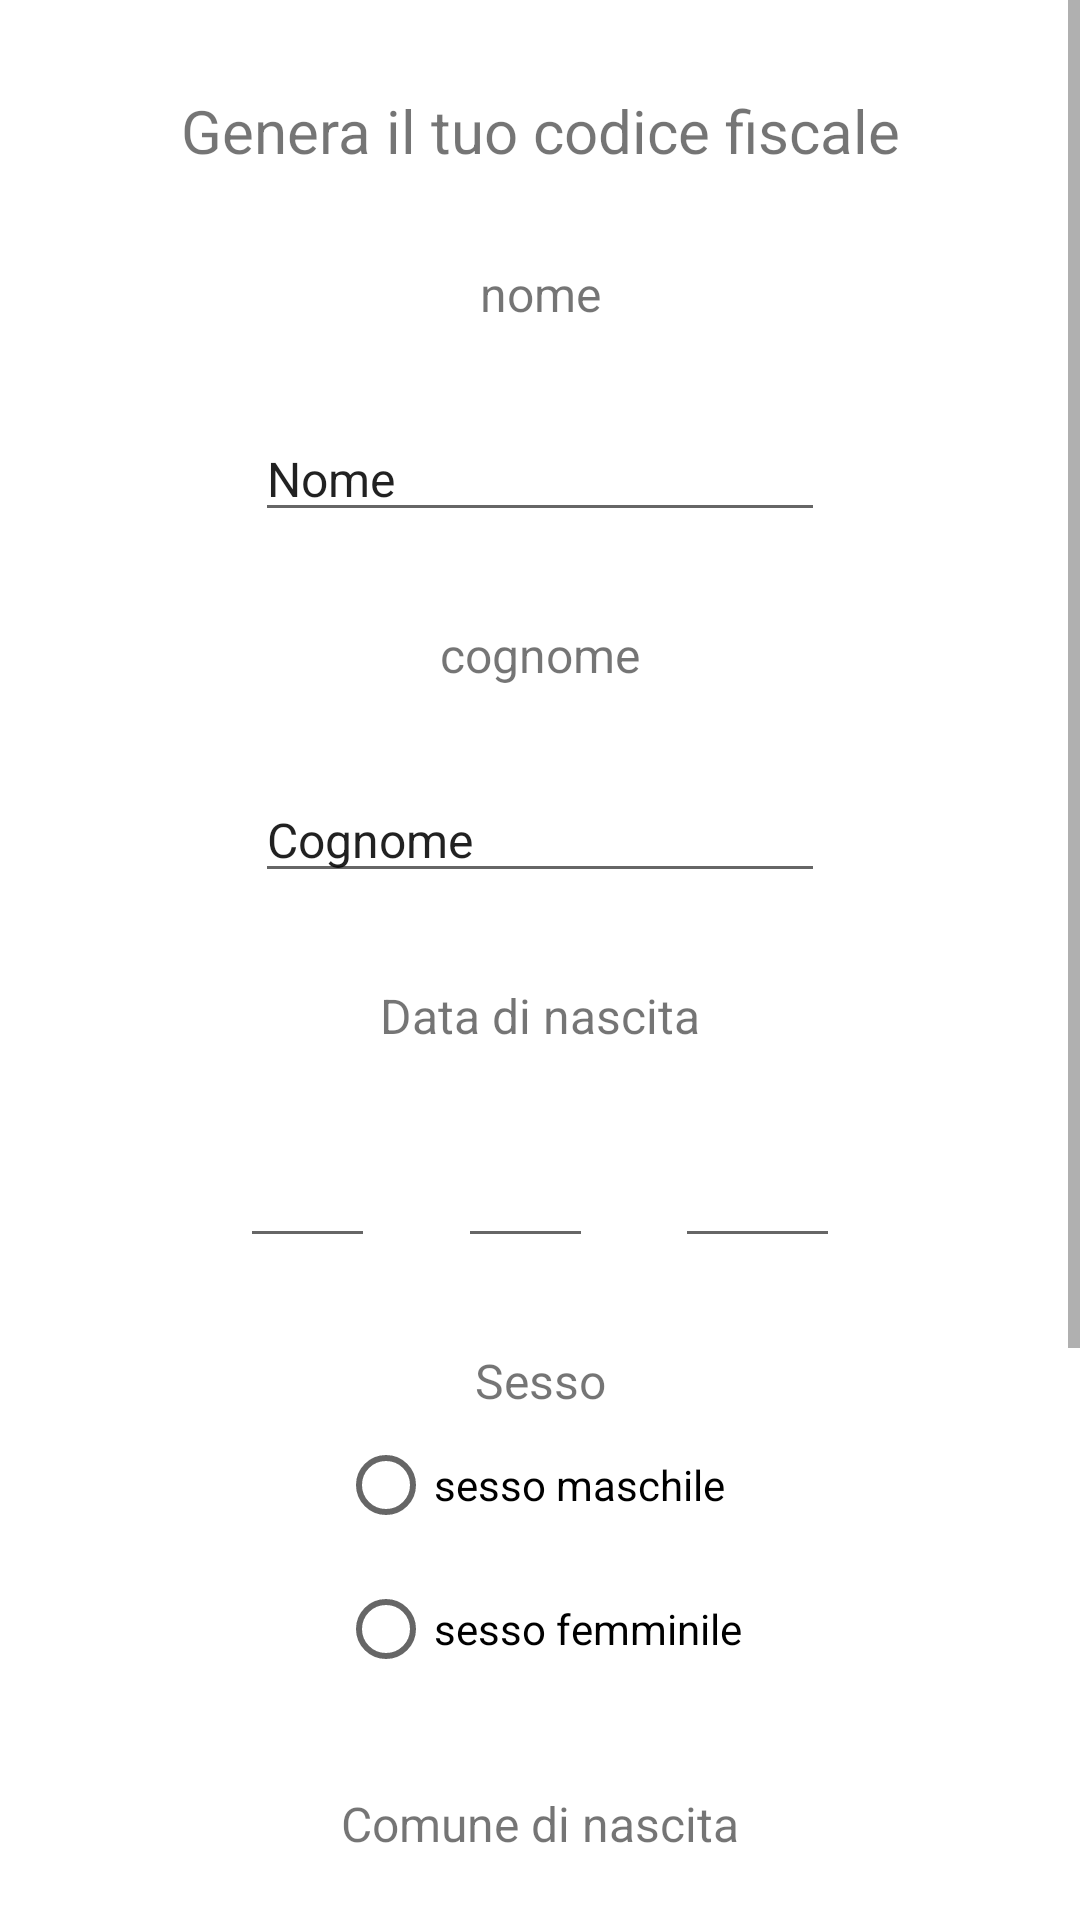

Write the Android layout XML for this screen, with the resource values it uses.
<!-- AndroidManifest.xml: application theme Theme.CodiceFiscale -->
<!-- res/layout/activity_main.xml -->
<?xml version="1.0" encoding="utf-8"?>
<ScrollView
    xmlns:android="http://schemas.android.com/apk/res/android"
    xmlns:app="http://schemas.android.com/apk/res-auto"
    xmlns:tools="http://schemas.android.com/tools"
    android:layout_width="match_parent"
    android:layout_height="match_parent">

<androidx.constraintlayout.widget.ConstraintLayout
    android:layout_width="match_parent"
    android:layout_height="wrap_content"
    android:padding="30dp"
    tools:context=".MainActivity">

    <TextView
        android:id="@+id/tvTitle"
        android:layout_width="wrap_content"
        android:layout_height="wrap_content"
        android:text="@string/title"
        android:textSize="@dimen/tvTitle"
        app:layout_constraintEnd_toEndOf="parent"
        app:layout_constraintStart_toStartOf="parent"
        app:layout_constraintTop_toTopOf="parent" />

    <TextView
        android:id="@+id/tvFirstName"
        android:layout_width="wrap_content"
        android:layout_height="wrap_content"
        android:layout_marginTop="@dimen/marginTop"
        android:text="nome"
        android:textSize="@dimen/tvEt"
        app:layout_constraintEnd_toEndOf="parent"
        app:layout_constraintStart_toStartOf="parent"
        app:layout_constraintTop_toBottomOf="@id/tvTitle" />

    <TextView
        android:id="@+id/tvSecondName"
        android:layout_width="wrap_content"
        android:layout_height="wrap_content"
        android:layout_marginTop="@dimen/marginTop"
        android:text="cognome"
        android:textSize="@dimen/tvEt"
        app:layout_constraintEnd_toEndOf="parent"
        app:layout_constraintStart_toStartOf="parent"
        app:layout_constraintTop_toBottomOf="@id/etFirstName" />

    <EditText
        android:id="@+id/etFirstName"
        android:layout_width="wrap_content"
        android:layout_height="wrap_content"
        android:layout_marginTop="@dimen/marginTop"
        android:ems="10"
        android:inputType="textPersonName"
        android:text="Nome"
        android:textSize="@dimen/tvEt"
        app:layout_constraintEnd_toEndOf="parent"
        app:layout_constraintStart_toStartOf="parent"
        app:layout_constraintTop_toBottomOf="@+id/tvFirstName" />

    <EditText
        android:id="@+id/etSecondName"
        android:layout_width="wrap_content"
        android:layout_height="wrap_content"
        android:layout_marginTop="@dimen/marginTop"
        android:ems="10"
        android:inputType="textPersonName"
        android:text="Cognome"
        android:textSize="@dimen/tvEt"
        app:layout_constraintEnd_toEndOf="parent"
        app:layout_constraintStart_toStartOf="parent"
        app:layout_constraintTop_toBottomOf="@+id/tvSecondName" />

    <EditText
        android:id="@+id/etDay"
        android:layout_width="45dp"
        android:layout_height="40dp"
        android:layout_marginLeft="@dimen/marginLeft"
        android:layout_marginTop="@dimen/marginTop"
        android:ems="10"
        android:inputType="number"
        app:layout_constraintStart_toStartOf="parent"
        app:layout_constraintTop_toBottomOf="@+id/tvDate" />

    <EditText
        android:id="@+id/etMonth"
        android:layout_width="45dp"
        android:layout_height="40dp"
        android:layout_marginTop="@dimen/marginTop"
        android:ems="10"
        android:inputType="number"
        app:layout_constraintEnd_toStartOf="@+id/etYear"
        app:layout_constraintStart_toEndOf="@+id/etDay"
        app:layout_constraintTop_toBottomOf="@+id/tvDate" />

    <EditText
        android:id="@+id/etYear"
        android:layout_width="55dp"
        android:layout_height="40dp"
        android:layout_marginTop="@dimen/marginTop"
        android:layout_marginRight="@dimen/marginRight"
        android:ems="10"
        android:inputType="number"
        app:layout_constraintEnd_toEndOf="parent"
        app:layout_constraintTop_toBottomOf="@+id/tvDate" />

    <TextView
        android:id="@+id/tvDate"
        android:layout_width="wrap_content"
        android:layout_height="wrap_content"
        android:layout_marginTop="@dimen/marginTop"
        android:text="Data di nascita"
        android:textSize="@dimen/tvEt"
        app:layout_constraintEnd_toEndOf="parent"
        app:layout_constraintStart_toStartOf="parent"
        app:layout_constraintTop_toBottomOf="@+id/etSecondName" />

    <TextView
        android:id="@+id/tvSex"
        android:layout_width="wrap_content"
        android:layout_height="wrap_content"
        android:layout_marginTop="@dimen/marginTop"
        android:text="Sesso"
        android:textSize="@dimen/tvEt"
        app:layout_constraintEnd_toEndOf="parent"
        app:layout_constraintStart_toStartOf="parent"
        app:layout_constraintTop_toBottomOf="@+id/etMonth" />

    <RadioGroup
        android:id="@+id/radioGroup"
        android:layout_width="wrap_content"
        android:layout_height="wrap_content"
        app:layout_constraintEnd_toEndOf="parent"
        app:layout_constraintStart_toStartOf="parent"
        app:layout_constraintTop_toBottomOf="@+id/tvSex">

        <RadioButton
            android:id="@+id/rbM"
            android:layout_width="match_parent"
            android:layout_height="wrap_content"
            android:text="sesso maschile" />

        <RadioButton
            android:id="@+id/rbF"
            android:layout_width="match_parent"
            android:layout_height="wrap_content"
            android:text="sesso femminile" />

    </RadioGroup>

    <TextView
        android:id="@+id/tvCom"
        android:layout_width="wrap_content"
        android:layout_height="wrap_content"
        android:layout_marginTop="@dimen/marginTop"
        android:text="Comune di nascita"
        android:textSize="@dimen/tvEt"
        app:layout_constraintEnd_toEndOf="parent"
        app:layout_constraintStart_toStartOf="parent"
        app:layout_constraintTop_toBottomOf="@+id/radioGroup" />

    <TextView
        android:id="@+id/tvProv"
        android:layout_width="wrap_content"
        android:layout_height="wrap_content"
        android:text="Provincia"
        android:textSize="@dimen/tvEt"
        android:layout_marginTop="@dimen/marginTop"
        app:layout_constraintEnd_toEndOf="parent"
        app:layout_constraintStart_toStartOf="parent"
        app:layout_constraintTop_toBottomOf="@+id/etCom" />

    <EditText
        android:id="@+id/etCom"
        android:layout_width="wrap_content"
        android:layout_height="wrap_content"
        android:ems="10"
        android:inputType="textPersonName"
        android:text="Comune"
        android:textSize="@dimen/tvEt"
        android:layout_marginTop="@dimen/marginTop"

        app:layout_constraintEnd_toEndOf="parent"
        app:layout_constraintStart_toStartOf="parent"
        app:layout_constraintTop_toBottomOf="@+id/tvCom" />

    <EditText
        android:id="@+id/etProv"
        android:layout_width="wrap_content"
        android:layout_height="wrap_content"
        android:ems="10"
        android:inputType="textPersonName"
        android:text="Provincia"
        android:textSize="@dimen/tvEt"
        android:layout_marginTop="@dimen/marginTop"
        app:layout_constraintEnd_toEndOf="parent"
        app:layout_constraintStart_toStartOf="parent"
        app:layout_constraintTop_toBottomOf="@+id/tvProv" />

    <ImageButton
        android:id="@+id/ibGo"
        android:layout_width="wrap_content"
        android:layout_height="wrap_content"
        android:layout_marginTop="@dimen/marginTop"
        android:src="@drawable/abc_vector_test"
        app:layout_constraintEnd_toEndOf="parent"
        app:layout_constraintStart_toStartOf="parent"
        app:layout_constraintTop_toBottomOf="@+id/etProv" />

</androidx.constraintlayout.widget.ConstraintLayout>
</ScrollView>
<!-- resources referenced by this layout -->
<resources>
  <dimen name="marginLeft">50dp</dimen>
  <dimen name="marginRight">50dp</dimen>
  <dimen name="marginTop">30dp</dimen>
  <dimen name="tvEt">16dp</dimen>
  <dimen name="tvTitle">20dp</dimen>
  <string name="title">Genera il tuo codice fiscale</string>
  <style name="Theme.CodiceFiscale" parent="Theme.MaterialComponents.DayNight.DarkActionBar">
          
          <item name="colorPrimary">@color/purple_500</item>
          <item name="colorPrimaryVariant">@color/purple_700</item>
          <item name="colorOnPrimary">@color/white</item>
          
          <item name="colorSecondary">@color/teal_200</item>
          <item name="colorSecondaryVariant">@color/teal_700</item>
          <item name="colorOnSecondary">@color/black</item>
          
          <item name="android:statusBarColor" tools:targetApi="l">?attr/colorPrimaryVariant</item>
          
      </style>
  <!-- not gathered from this repository: default colours our renderer supplied (Android Studio template values) -->
  <color name="purple_500">#FF6200EE</color>
  <color name="purple_700">#FF3700B3</color>
  <color name="teal_200">#FF03DAC5</color>
  <color name="teal_700">#FF018786</color>
  <color name="black">#FF000000</color>
  <color name="white">#FFFFFFFF</color>
</resources>
